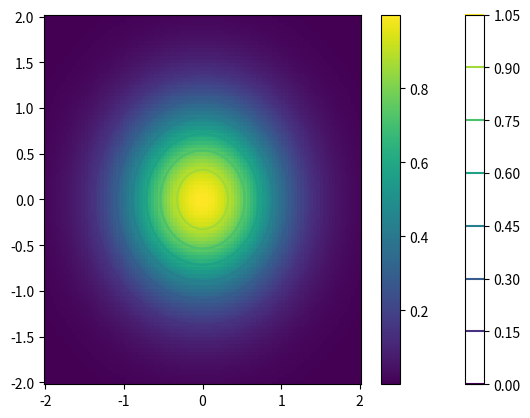

This figure's Python source:
import numpy as np
import matplotlib.pyplot as plt

def contour(function, x_range, y_range):
    x = np.linspace(x_range[0], x_range[1], 100)
    y = np.linspace(y_range[0], y_range[1], 100)
    X, Y = np.meshgrid(x, y)
    Z = function(X, Y)
    plt.contour(X, Y, Z)
    plt.colorbar()
    plt.show()

def color_contour(function, x_range, y_range):
    x = np.linspace(x_range[0], x_range[1], 100)
    y = np.linspace(y_range[0], y_range[1], 100)
    X, Y = np.meshgrid(x, y)
    Z = function(X, Y)
    plt.pcolor(X, Y, Z)
    plt.colorbar()
    plt.show()

def Gaussian(x, y):
    return np.exp(-x**2-y**2)

if __name__ == '__main__':
    contour(Gaussian, (-2,2), (-2,2))
    color_contour(Gaussian, (-2,2), (-2,2))